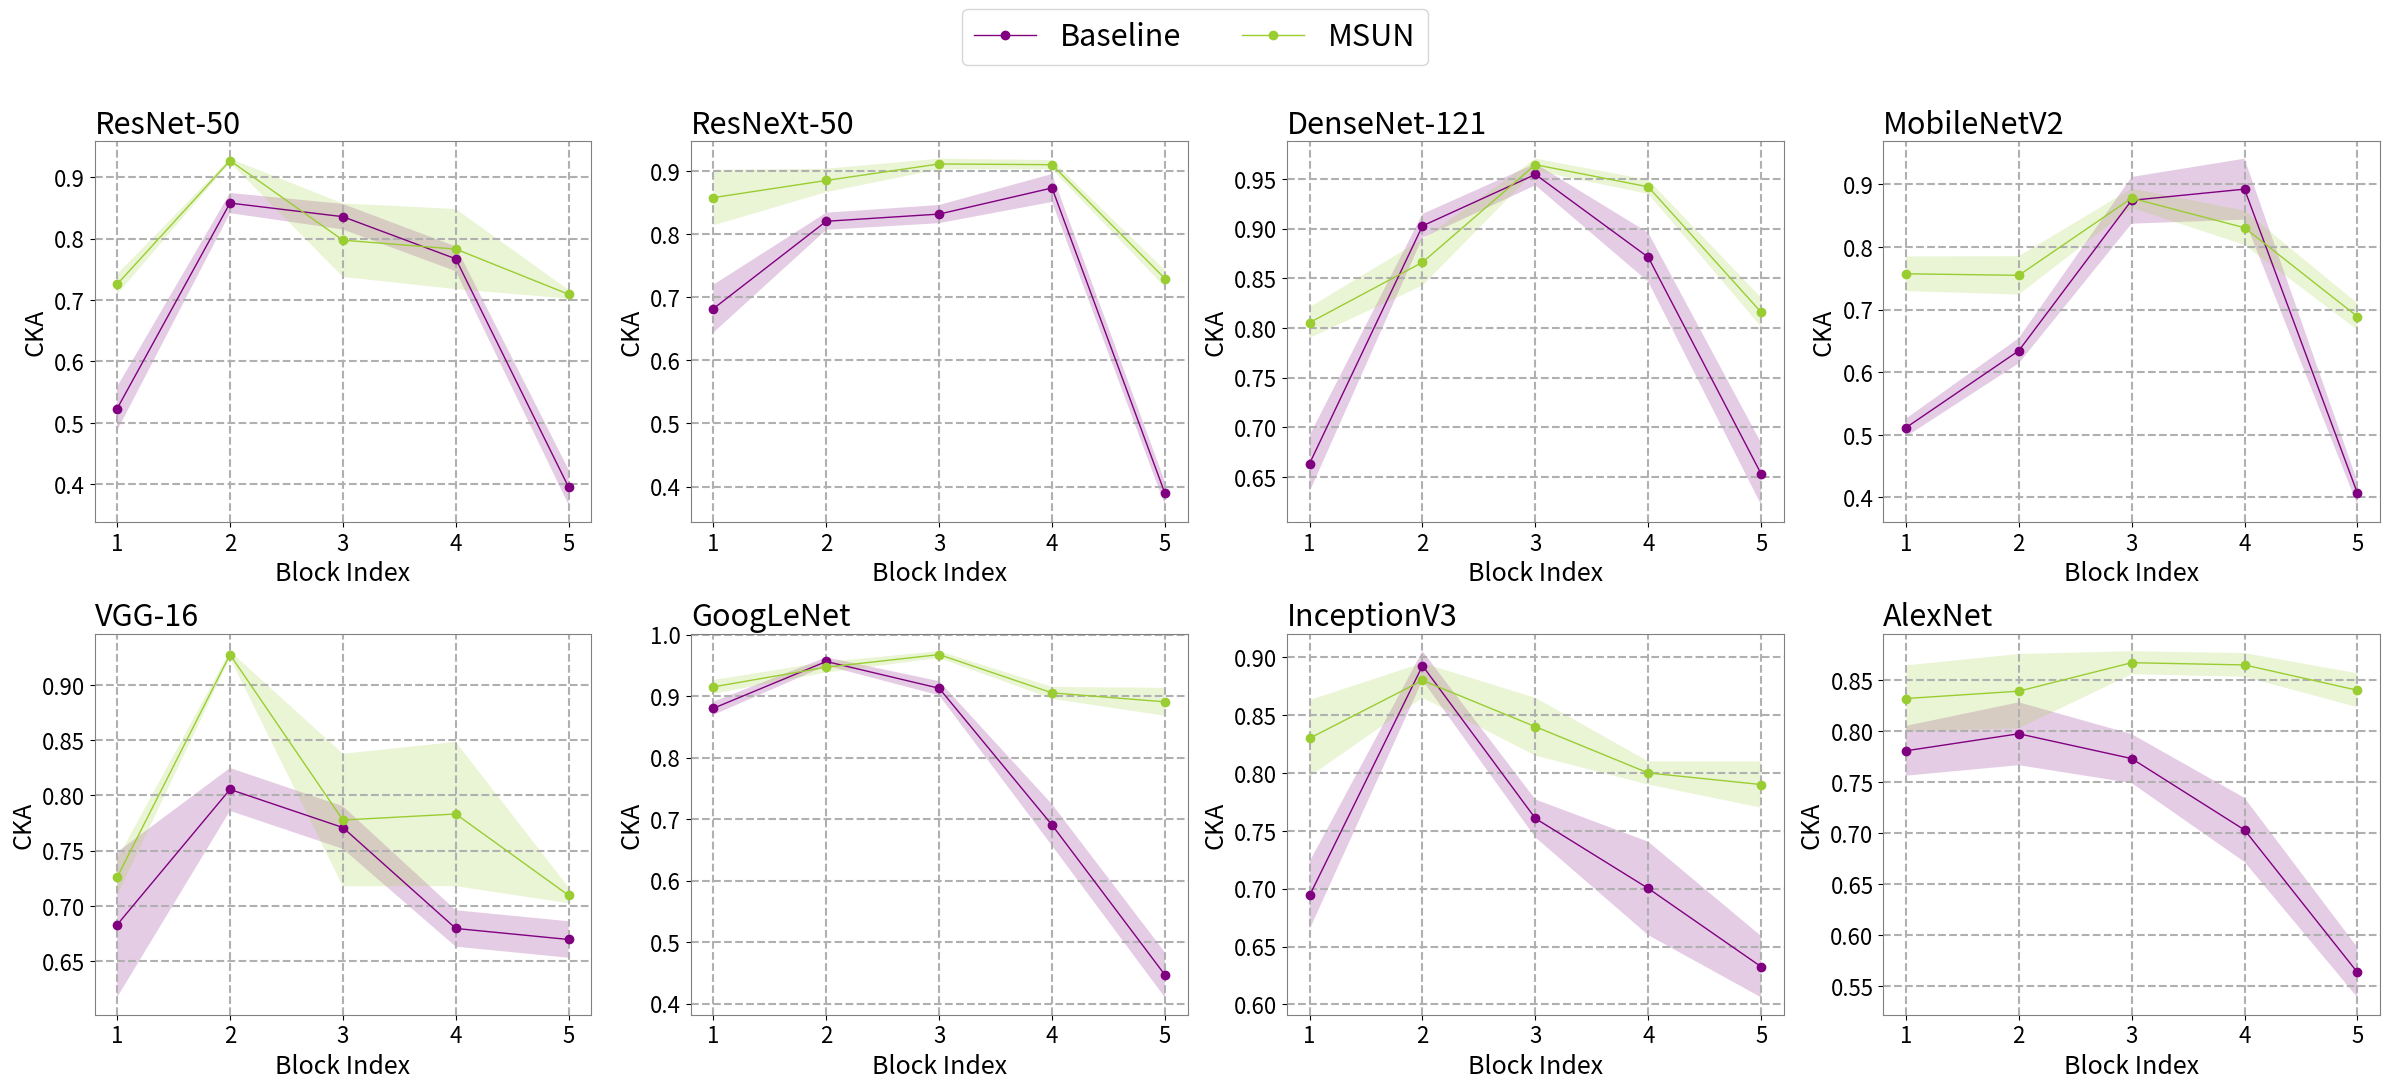

This chart was generated by the following Python code: (Note: this script raises an exception after producing the figure.)
import numpy as np
import matplotlib.pyplot as plt

# 假设数据
means_msun = [
    [0.7258, 0.9274, 0.7977, 0.7832, 0.7095],  # ResNet-50
    [0.8581, 0.8853, 0.9115, 0.9103, 0.7298],  # ResNeXt-50
    [0.8054, 0.8661, 0.9644, 0.9421, 0.8158],  # DenseNet-121
    [0.7571, 0.7546, 0.8778, 0.8306, 0.6888],  # MobileNetV2
    [0.72582, 0.92737, 0.77770, 0.78315, 0.70950],  # VGG-16
    [0.9151, 0.9471, 0.9676, 0.9054, 0.8908],  # GoogLeNet
    [0.8300, 0.8800, 0.8400, 0.8000, 0.7900],  # InceptionV3
    [0.8317, 0.8389, 0.8668, 0.8646, 0.8398]  # AlexNet
]

stds_msun = [
    [0.0164, 0.0032, 0.0599, 0.0653, 0.0071],  # ResNet-50
    [0.0439, 0.0186, 0.0084, 0.0073, 0.0134],  # ResNeXt-50
    [0.0155, 0.0234, 0.0061, 0.0071, 0.0147],  # DenseNet-121
    [0.0277, 0.0306, 0.0153, 0.0274, 0.0213],  # MobileNetV2
    [0.01637, 0.00315, 0.05995, 0.06528, 0.00709],  # VGG-16
    [0.0112, 0.0086, 0.0056, 0.0097, 0.0227],  # GoogLeNet
    [0.0330, 0.0150, 0.0250, 0.0100, 0.0200],  # InceptionV3
    [0.0324, 0.0364, 0.0113, 0.0116, 0.0166]  # AlexNet
]

means_b = [
    [0.5230, 0.8582, 0.8360, 0.7673, 0.3948],  # ResNet-50
    [0.6820, 0.8206, 0.8320, 0.8734, 0.3893],  # ResNeXt-50
    [0.6635, 0.9028, 0.9546, 0.8712, 0.6530],  # DenseNet-121
    [0.5113, 0.6342, 0.8744, 0.8922, 0.4067],  # MobileNetV2
    [0.6829, 0.8054, 0.7709, 0.6796, 0.6696],  # VGG-16
    [0.8803, 0.9564, 0.9129, 0.6906, 0.4469],  # GoogLeNet
    [0.6941, 0.8927, 0.7607, 0.7002, 0.6325],  # InceptionV3
    [0.7805, 0.7972, 0.7729, 0.7030, 0.5635]  # AlexNet
]

stds_b = [
    [0.0358, 0.0165, 0.0208, 0.0202, 0.0286],  # ResNet-50
    [0.0380, 0.0136, 0.0144, 0.0222, 0.0184],  # ResNeXt-50
    [0.0283, 0.0120, 0.0109, 0.0247, 0.0312],  # DenseNet-121
    [0.0144, 0.0201, 0.0373, 0.0487, 0.0186],  # MobileNetV2
    [0.0657, 0.0194, 0.0193, 0.0165, 0.0165],  # VGG-16
    [0.0107, 0.0068, 0.0115, 0.0337, 0.0366],  # GoogLeNet
    [0.0293, 0.0126, 0.0164, 0.0404, 0.0265],  # InceptionV3
    [0.0244, 0.0308, 0.0240, 0.0314, 0.0245]  # AlexNet
]

model_names = ['ResNet-50', 'ResNeXt-50', 'DenseNet-121', 'MobileNetV2', 'VGG-16', 'GoogLeNet', 'InceptionV3',
               'AlexNet']

# 创建 2*4 的子图
fig, axes = plt.subplots(2, 4, figsize=(4 * 6, 2 * 5))
opacity = 0.2
fontsize0 = 10
fontsize1 = 16
fontsize2 = 18
fontsize3 = 22
fontsize4 = 16
fontsize5 = 20
x = np.arange(1, len(means_msun[0]) + 1)

for i, ax in enumerate(axes.flatten()):
    for edge, spine in ax.spines.items():
        spine.set_edgecolor('gray')


    means_msun_i = means_msun[i]
    std_msun_i = stds_msun[i]

    means_b_i = means_b[i]
    std_b_i = stds_b[i]


    ax.plot(x, means_b_i, '-o', label='Baseline', color='purple', linewidth=1)
    ax.fill_between(x, np.array(means_b_i) - np.array(std_b_i), np.array(means_b_i) + np.array(std_b_i),
                    color='purple',
                    alpha=opacity, edgecolor=None)

    ax.plot(x, means_msun_i, '-o', label='MSUN', color='yellowgreen', linewidth=1)
    ax.fill_between(x, np.array(means_msun_i) - np.array(std_msun_i), np.array(means_msun_i) + np.array(std_msun_i),
                    color='yellowgreen',
                    alpha=opacity, edgecolor=None)



    # 添加轴标签和标题
    ax.set_xlabel('Block Index', fontsize=fontsize2)
    ax.set_ylabel('CKA', fontsize=fontsize2)
    ax.set_title(model_names[i], fontsize=fontsize3,loc='left')
    ax.tick_params(axis='y', labelsize=fontsize1)
    ax.tick_params(axis='x', labelsize=fontsize1)

    # 显示图例
    # ax.legend()
    ax.grid(linestyle='--',linewidth=1.5)

# 保存图形
handles, labels = axes[0, 0].get_legend_handles_labels()
legend = fig.legend(handles, labels, loc='upper center', bbox_to_anchor=(0.5, 1.1), ncol=5, fontsize=fontsize3)
plt.tight_layout()
plt.savefig('result/multiple_models.pdf', bbox_extra_artists=(legend,), bbox_inches='tight')
plt.show()
